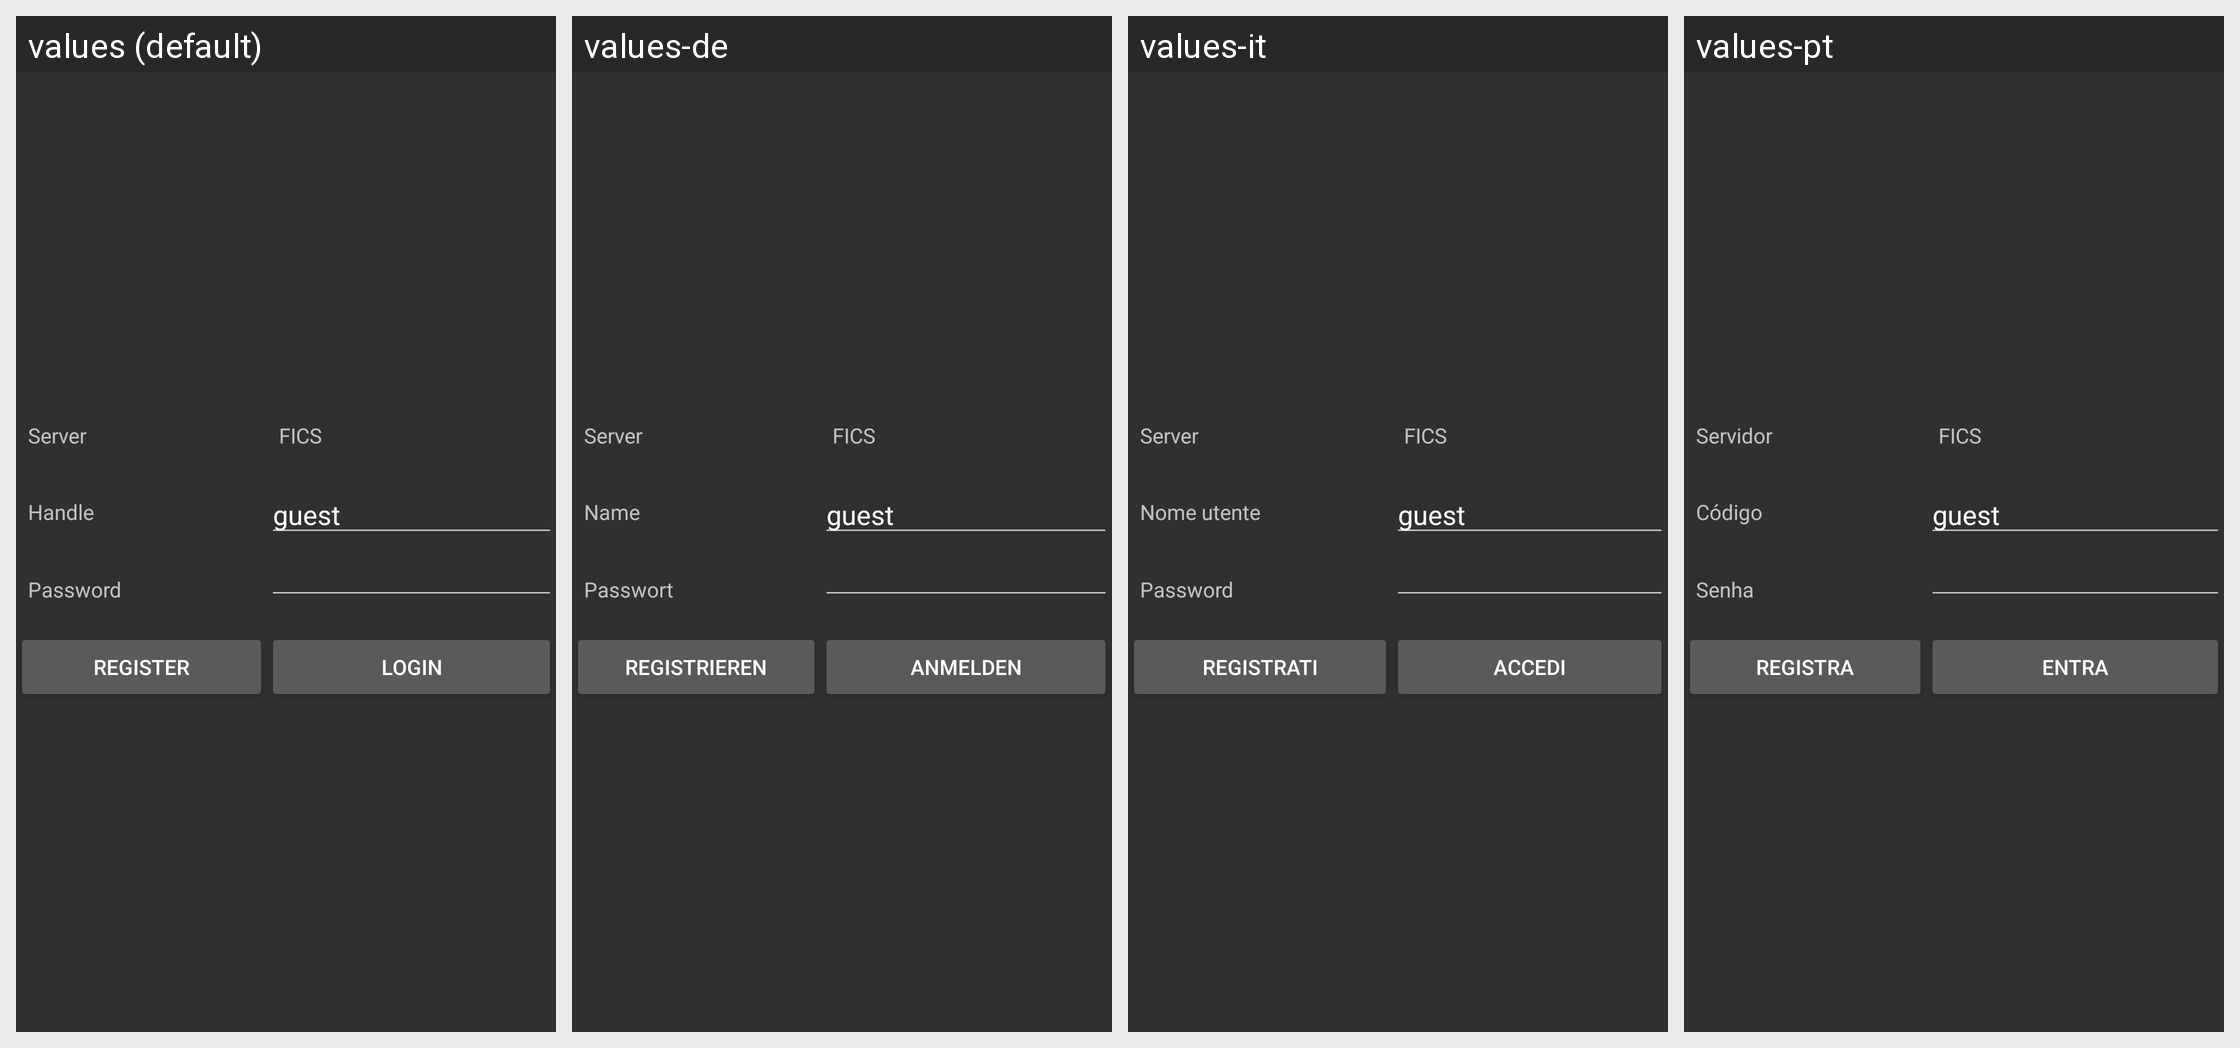

The same Android screen rendered under several of its app's locales, left to right. List the strings drawn on it with the default value and each locale's translation.
Android screen res/layout/ics_login.xml rendered under 4 locales, left to right: values (default), values-de, values-it, values-pt. Device: Nexus 5 (rendered at 1080×1920; each locale shown at half size, 540×960, under a caption strip naming it); theme ChessTheme.
Other locales in the repository, not shown: values-af, values-am, values-ar, values-az, values-be, values-bg, values-bn, values-bs, values-ca, values-cs, values-da, values-el, values-en-rGB, values-es, values-es-rUS, values-et, values-eu, values-fa, values-fi, values-fr, values-fr-rCA, values-gl, values-gu, values-hi, values-hr, values-hu, values-hy, values-in, values-is, values-iw, values-ja, values-ka, values-kk, values-km, values-kn, values-ko, values-ky, values-lo, values-lt, values-lv, values-mk, values-ml, values-mn, values-mr, values-ms, values-my, values-nb, values-ne, values-nl, values-pa, values-pl, values-pt-rBR, values-pt-rPT, values-ro, values-ru, values-si, values-sk, values-sl, values-sq, values-sr, values-sv, values-sw, values-ta, values-te, values-th, values-tl, values-tr, values-uk, values-ur, values-uz, values-vi, values-zh, values-zh-rCN, values-zh-rHK, values-zh-rTW, values-zu.
Strings drawn on this screen, with the default value and each locale's value (text and hints the layout hard-codes, and strings that could not be matched under every locale, appear in the picture but are not listed):

ics_client_server
  values: Server
  values-de: Server
  values-it: Server
  values-pt: Servidor

ics_client_handle
  values: Handle
  values-de: Name
  values-it: Nome utente
  values-pt: Código

ics_client_password
  values: Password
  values-de: Passwort
  values-it: Password
  values-pt: Senha

button_register
  values: Register
  values-de: Registrieren
  values-it: Registrati
  values-pt: Registra

button_login
  values: Login
  values-de: Anmelden
  values-it: Accedi
  values-pt: Entra
